Run: headless pygame with SDL's dummy video driver; simulated clock (each Clock.tick advances the game by its frame time, no real sleeping); random seed 0; keys injected as events and as key.get_pressed() state; no mouse input.
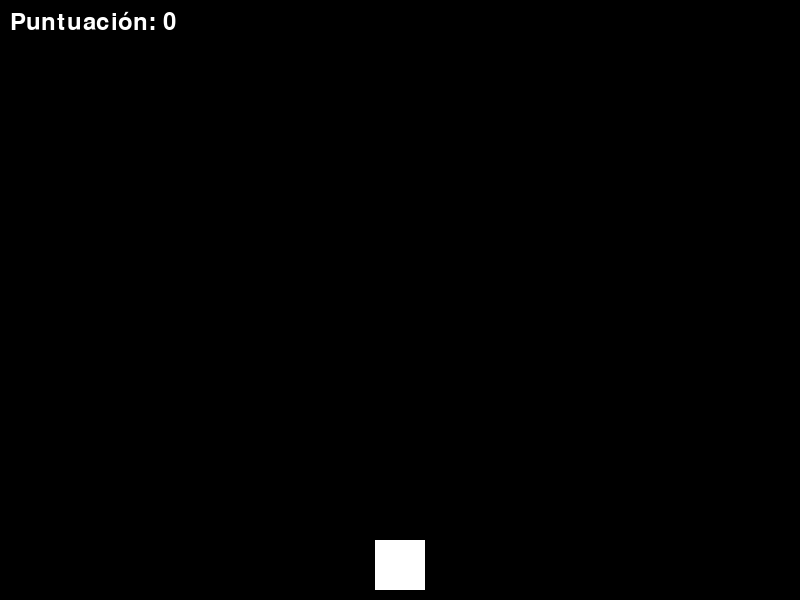
Frame 1 of 4 · flips 1–60 · no input
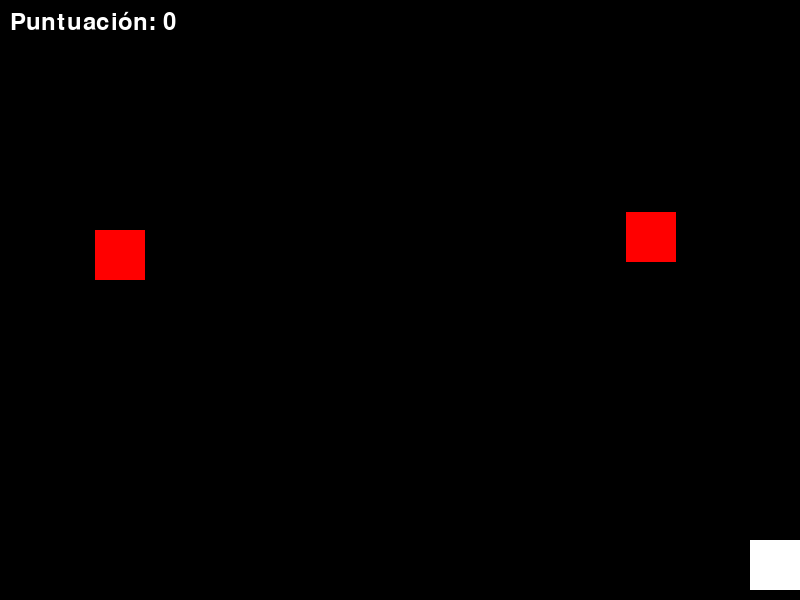
Frame 2 of 4 · flips 61–180 · tapped SPACE, RETURN · held RIGHT (→), D
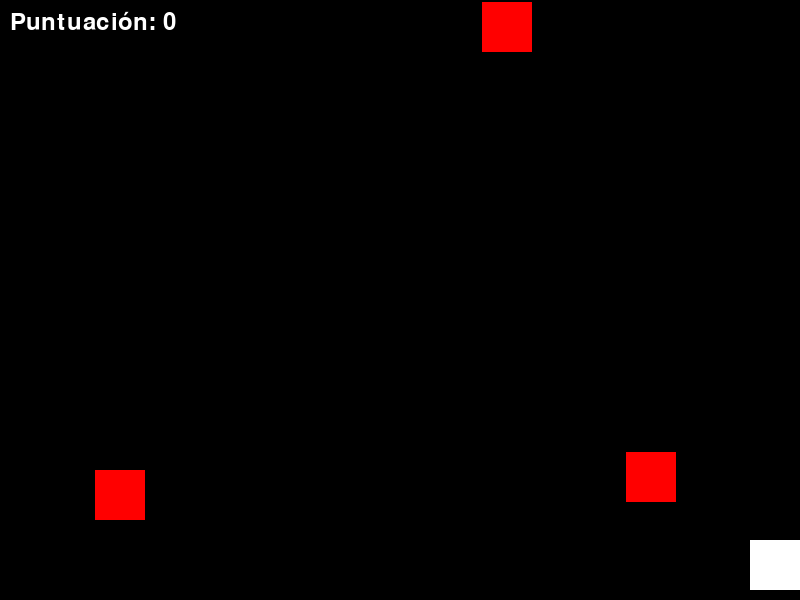
Frame 3 of 4 · flips 181–300 · held DOWN (↓), S
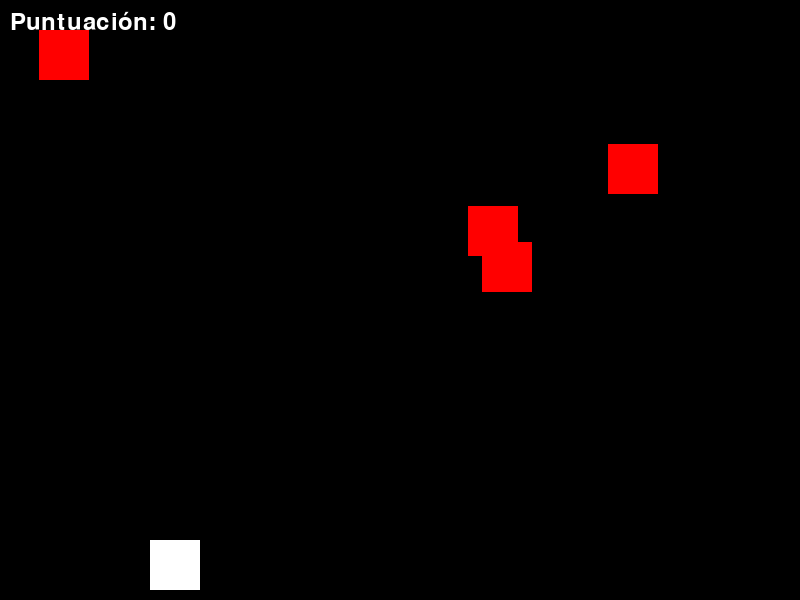
Frame 4 of 4 · flips 301–420 · held LEFT (←), A, UP (↑), W

The pygame program that drew these frames:

import pygame
import random

# Inicializar Pygame
pygame.init()

# Configurar la pantalla
WIDTH = 800
HEIGHT = 600
screen = pygame.display.set_mode((WIDTH, HEIGHT))
pygame.display.set_caption("Shooter 2D")

# Colores
WHITE = (255, 255, 255)
BLACK = (0, 0, 0)
RED = (255, 0, 0)

# Jugador
player_width = 50
player_height = 50
player_x = WIDTH // 2 - player_width // 2
player_y = HEIGHT - player_height - 10
player_speed = 5

# Proyectil
bullet_width = 5
bullet_height = 15
bullet_speed = 7
bullets = []

# Enemigos
enemy_width = 50
enemy_height = 50
enemy_speed = 2
enemies = []

# Puntuación
score = 0
font = pygame.font.Font(None, 36)

# Reloj
clock = pygame.time.Clock()

# Bucle principal del juego
running = True
while running:
    for event in pygame.event.get():
        if event.type == pygame.QUIT:
            running = False
        if event.type == pygame.KEYDOWN:
            if event.key == pygame.K_SPACE:
                bullets.append([player_x + player_width // 2 - bullet_width // 2, player_y])

    # Mover jugador
    keys = pygame.key.get_pressed()
    if keys[pygame.K_LEFT] and player_x > 0:
        player_x -= player_speed
    if keys[pygame.K_RIGHT] and player_x < WIDTH - player_width:
        player_x += player_speed

    # Mover y eliminar proyectiles
    for bullet in bullets[:]:
        bullet[1] -= bullet_speed
        if bullet[1] < 0:
            bullets.remove(bullet)

    # Generar enemigos
    if len(enemies) < 5 and random.randint(1, 60) == 1:
        enemies.append([random.randint(0, WIDTH - enemy_width), 0])

    # Mover enemigos
    for enemy in enemies[:]:
        enemy[1] += enemy_speed
        if enemy[1] > HEIGHT:
            enemies.remove(enemy)

    # Detectar colisiones
    for bullet in bullets[:]:
        for enemy in enemies[:]:
            if (bullet[0] < enemy[0] + enemy_width and
                bullet[0] + bullet_width > enemy[0] and
                bullet[1] < enemy[1] + enemy_height and
                bullet[1] + bullet_height > enemy[1]):
                bullets.remove(bullet)
                enemies.remove(enemy)
                score += 10

    # Dibujar
    screen.fill(BLACK)
    pygame.draw.rect(screen, WHITE, (player_x, player_y, player_width, player_height))
    for bullet in bullets:
        pygame.draw.rect(screen, WHITE, (bullet[0], bullet[1], bullet_width, bullet_height))
    for enemy in enemies:
        pygame.draw.rect(screen, RED, (enemy[0], enemy[1], enemy_width, enemy_height))

    # Mostrar puntuación
    score_text = font.render(f"Puntuación: {score}", True, WHITE)
    screen.blit(score_text, (10, 10))

    pygame.display.flip()
    clock.tick(60)

pygame.quit()
